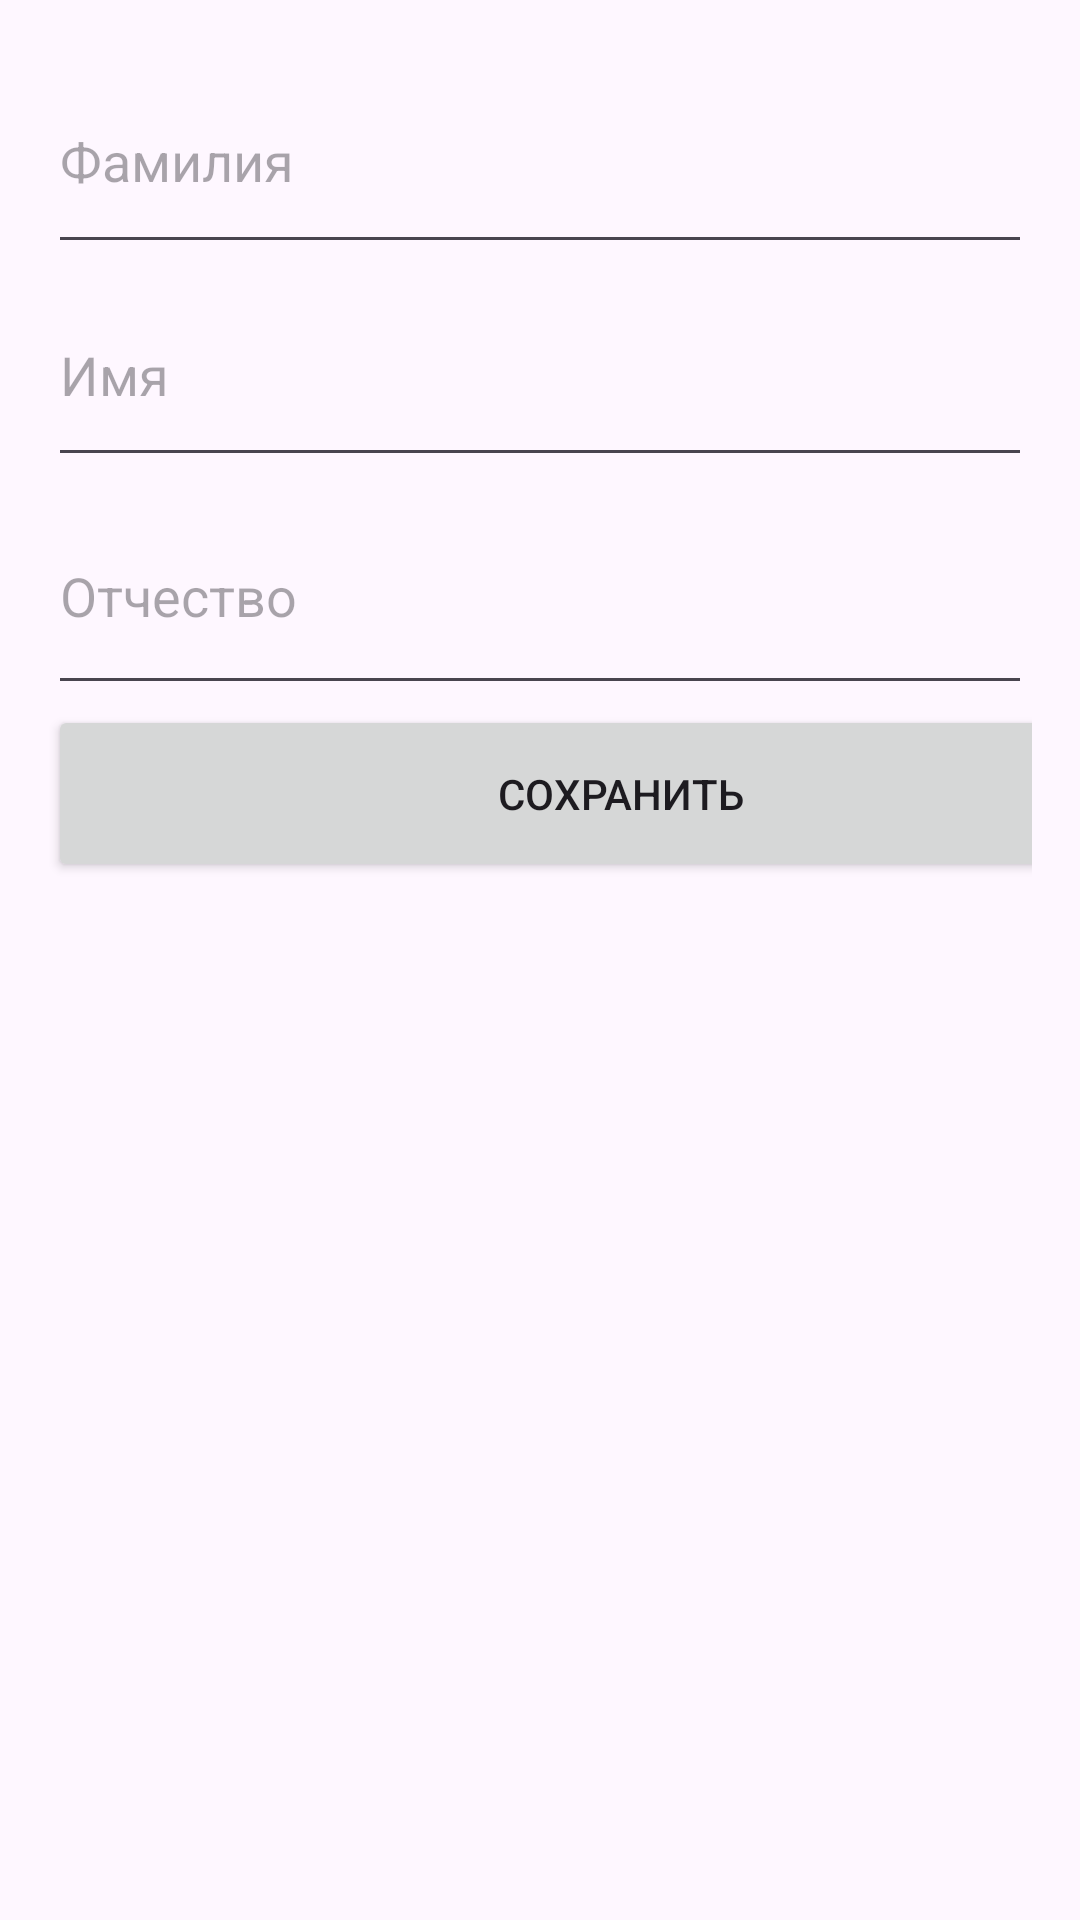

Reconstruct the res/layout file that produces this screen, plus the resources it refers to.
<!-- AndroidManifest.xml: application theme Theme._333222 -->
<!-- res/layout/activity_add_record.xml -->
<LinearLayout xmlns:android="http://schemas.android.com/apk/res/android"
    xmlns:app="http://schemas.android.com/apk/res-auto"
    xmlns:tools="http://schemas.android.com/tools"
    android:layout_width="match_parent"
    android:layout_height="match_parent"
    android:orientation="vertical"
    android:padding="16dp"
    tools:context=".AddRecordActivity">

    <EditText
        android:id="@+id/input_last_name"
        android:layout_width="match_parent"
        android:layout_height="72dp"
        android:hint="Фамилия" />

    <EditText
        android:id="@+id/input_first_name"
        android:layout_width="match_parent"
        android:layout_height="71dp"
        android:hint="Имя" />

    <EditText
        android:id="@+id/input_middle_name"
        android:layout_width="match_parent"
        android:layout_height="76dp"
        android:hint="Отчество" />

    <Button
        android:id="@+id/save_button"
        android:layout_width="382dp"
        android:layout_height="59dp"
        android:onClick="saveRecord"
        android:text="Сохранить" />
</LinearLayout>
<!-- resources referenced by this layout -->
<resources>
  <style name="Theme._333222" parent="Base.Theme._333222" />
  <style name="Base.Theme._333222" parent="Theme.Material3.DayNight.NoActionBar">
          
          
      </style>
</resources>
